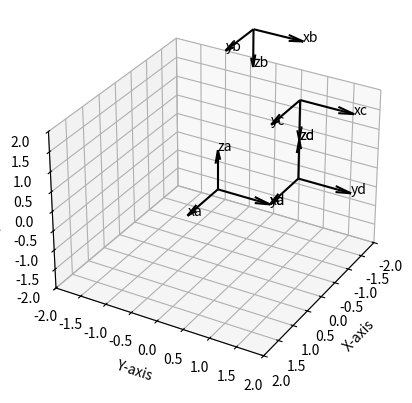

Write Python code to recreate this figure. (Note: this script raises an exception after producing the figure.)
import numpy as np
import os
import matplotlib.pyplot as plt

def plot_frame(origin, mat, ax, color="black", frame_name=""):
    x = mat[0]
    y = mat[1]
    z = mat[2]
    
    ax.quiver(*origin, *x, color=color, length=1, normalize=True)
    ax.quiver(*origin, *y, color=color, length=1, normalize=True)
    ax.quiver(*origin, *z, color=color, length=1, normalize=True)

    ax.text(*(origin + x), 'x' + frame_name, color=color)
    ax.text(*(origin + y), 'y' + frame_name, color=color)
    ax.text(*(origin + z), 'z' + frame_name, color=color)
    
    ax.set_xlabel('X-axis')
    ax.set_ylabel('Y-axis')
    ax.set_zlabel('Z-axis')

# The fixed frame {a} lies on origin
a_origin = np.array([0, 0, 0])
Ra = np.array([[1, 0, 0], [0, 1, 0], [0, 0, 1]])

# The workpiece frame {d} on image lies one unit to the x axis and one unit to the y axis from {a}
d_origin = np.array([-1, 1, 0])
Rd = np.array([[1, 0, 0], [0, 1, 0], [0, 0, 1]])

# The camera frrame {c} lies two units above z axis of {d}
c_origin = d_origin + np.array([0, 0, 2])
# Camera frame is rotated 90 degrees around z axis of {a} followed by inversion of z axis
Rc = np.array([[0, 1, 0], [1, 0, 0], [0, 0, -1]])

## a)
Tad = np.identity(4)
Tad[:3, :3] = np.dot(Rd, Ra.T)
Tad[:3, 3] = d_origin 

print("Tad: \n", Tad)

# Calculate the rotation matrix Rcd
Rcd = Rc @ Rd.T
# Calculate the translation vector pcd
pcd = c_origin - Rcd @ d_origin

Tcd = np.identity(4)
Tcd[:3, :3] = Rcd
Tcd[:3, 3] = pcd
print("Tcd: \n", Tcd)

## b)
Tbc = np.array([
    [1, 0, 0, 4],
    [0, 1, 0, 0],
    [0, 0, 1, 0],
    [0, 0, 0, 1]
])

Tac = Tad @ np.linalg.inv(Tcd)
Tab = Tac @ np.linalg.inv(Tbc)

print("Tab: \n", Tab)

b_origin = Tab[:3, 3]
Rb = Tab[:3, :3]

# Plot
fig = plt.figure()
ax = fig.add_subplot(111, projection='3d')

plot_frame(a_origin, Ra, ax, frame_name="a")
plot_frame(d_origin, Rd, ax, frame_name="d")
plot_frame(c_origin, Rc, ax, frame_name="c")
plot_frame(b_origin, Rb, ax, frame_name="b")

ax.set_xlim([-2, 2])
ax.set_ylim([-2, 2])
ax.set_zlim([-2, 2])

# Adjust the view to look just like figure from exercise
ax.view_init(30, 30)

current_dir = os.path.dirname(os.path.abspath(__file__))
image_path = os.path.join(current_dir, 'diagram.png')
plt.savefig(image_path)
